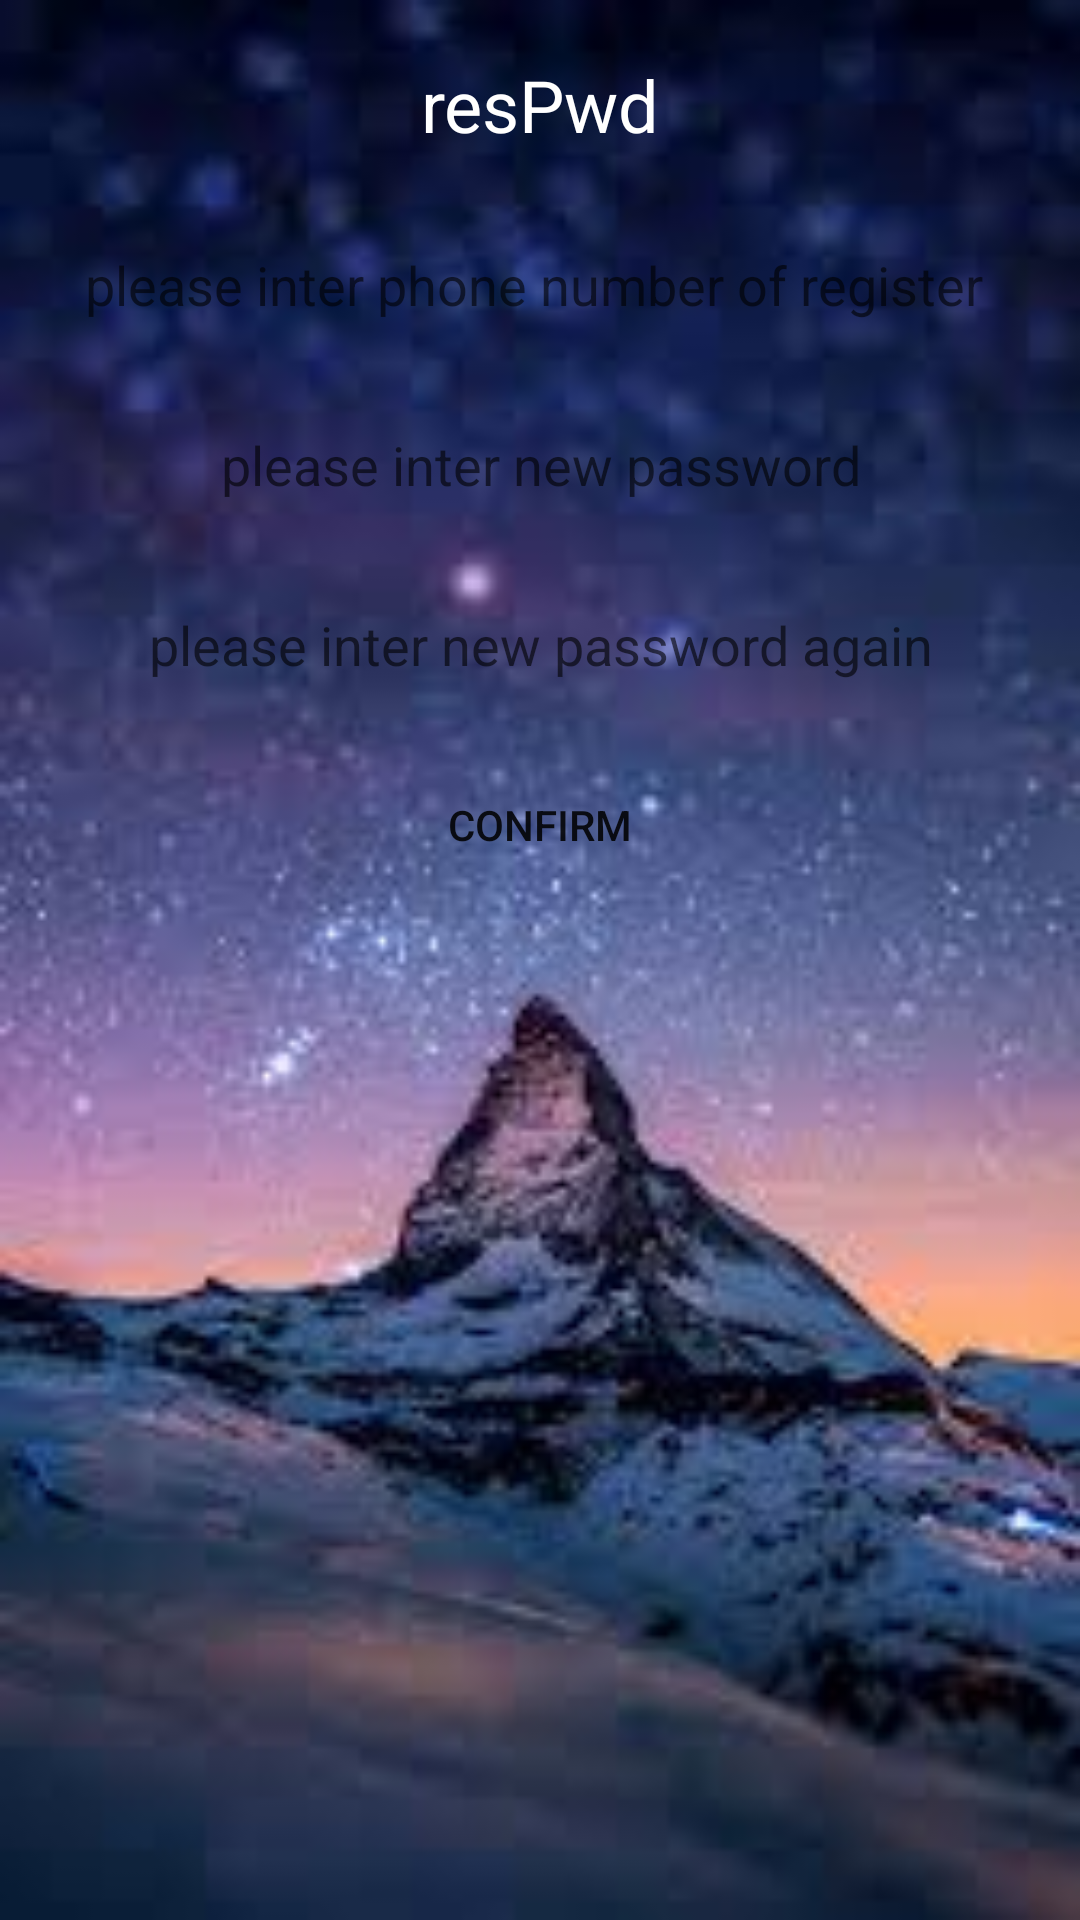

Here is an Android app screen rendered from its layout file. Give the layout XML and the strings, colors and styles it references.
<!-- AndroidManifest.xml: application theme AppTheme -->
<!-- res/layout/res_password.xml -->
<?xml version="1.0" encoding="utf-8"?>
<LinearLayout xmlns:android="http://schemas.android.com/apk/res/android"
    android:layout_width="match_parent"
    android:layout_height="match_parent"
    android:background="@mipmap/bg"
    android:gravity="center_horizontal"
    android:orientation="vertical" >

    <TextView
        style="@style/textstyle"
        android:gravity="center"
        android:text="resPwd"
        android:textColor="#ffff"
        android:textSize="24sp"/>
    
    <EditText
        android:id="@+id/editPhone"
        style="@style/textstyle"
        android:layout_width="fill_parent"
        android:background="@drawable/rounded_edittext_states"
        android:hint="please inter phone number of register "
        android:lines="1"
        android:singleLine="true"
        android:inputType="number"
        android:maxLength="11"/>
    
    <EditText
        android:id="@+id/editPwd"
        style="@style/textstyle"
        android:layout_width="fill_parent"
        android:background="@drawable/rounded_edittext_states"
        android:hint="please inter new password"
        android:lines="1"
        android:password="true"
        android:singleLine="true"
        android:maxLength="16"/>
    
    <EditText
        android:id="@+id/editResPwd"
        style="@style/textstyle"
        android:layout_width="fill_parent"
        android:background="@drawable/rounded_edittext_states"
        android:hint="please inter new password again"
        android:lines="1"
        android:password="true"
        android:singleLine="true"
        android:maxLength="16"/>
    
    <Button
        android:id="@+id/btnConfirm"
        style="@style/textstyle"
        android:layout_width="fill_parent"
        android:background="@drawable/cycleanytext_shape"
        android:onClick="OnMyConfirmClick"
        android:text="confirm"/>
</LinearLayout>
<!-- resources referenced by this layout -->
<resources>
  <!-- mipmap bg: png bitmap (mipmap-hdpi, 6706 bytes) -->
  <style name="textstyle">
          <item name="android:layout_width">fill_parent</item>
          <item name="android:layout_height">50dp</item>
          <item name="android:layout_marginLeft">5dp</item>
          <item name="android:layout_marginRight">5dp</item>
          <item name="android:layout_marginTop">10dp</item>
          <item name="android:gravity">center</item>
      </style>
  <style name="AppTheme" parent="Theme.AppCompat.Light.DarkActionBar">
          
  
          
          <item name="colorPrimary">@color/black</item>
  
          
          <item name="colorPrimaryDark">@color/black</item>
  
          <item name="colorAccent">@color/black</item>
      </style>
  <!-- not gathered from this repository: default colours our renderer supplied (Android Studio template values) -->
  <color name="black">#FF000000</color>
</resources>
